Image classification data set "Dataset" (rakehsaleem/DeepLearning-ConcreteDataset on GitHub). Class labels (2): cracks, intact.

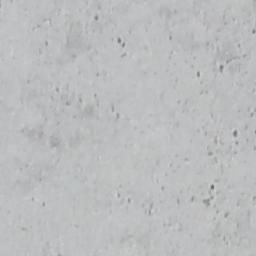
Label: intact

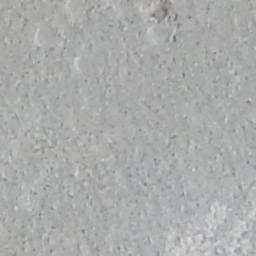
Label: cracks

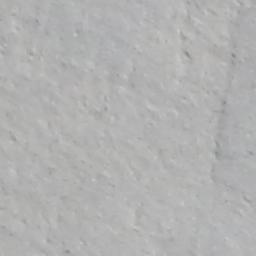
Label: intact

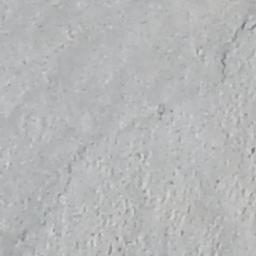
Label: cracks

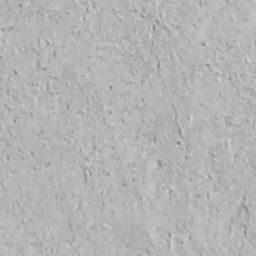
Label: intact

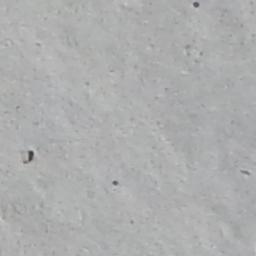
Label: cracks
